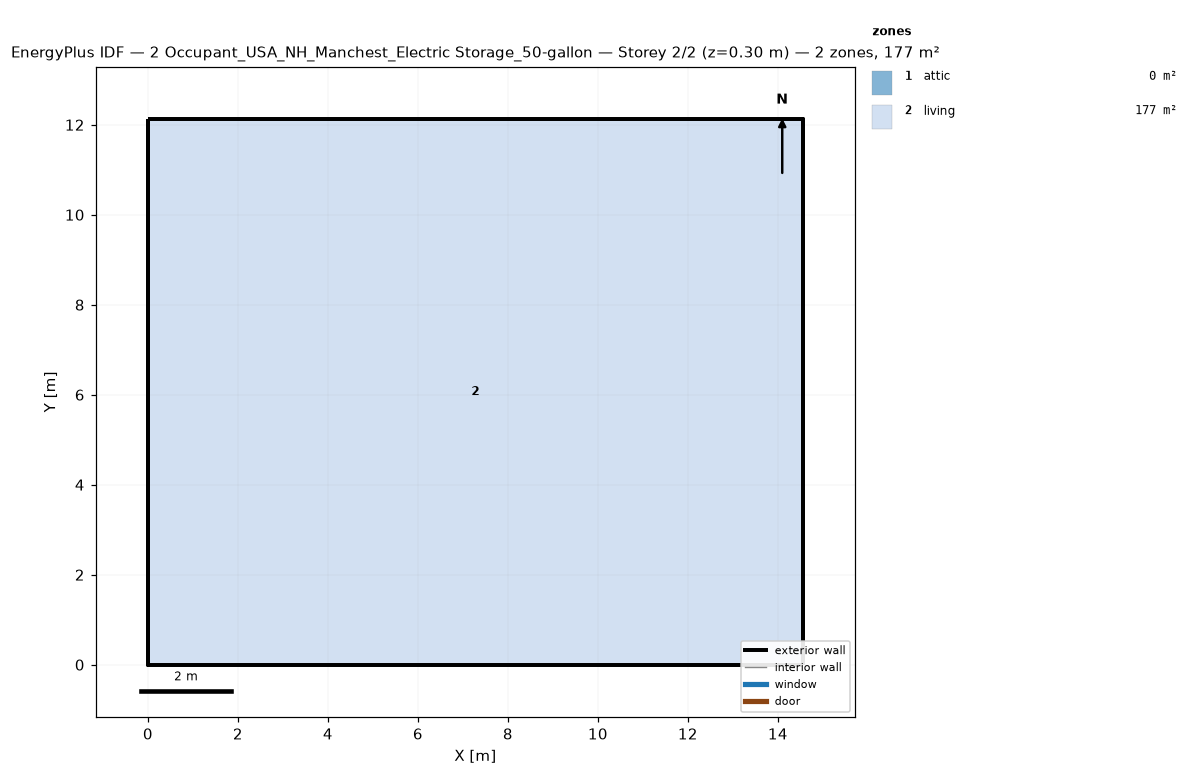
=== STOREY PLAN SPEC (per zone: floor XY polygon, exterior-wall plan segments, windows/doors) ===
zone 1: attic  (0.0 m²)
  exterior wall: (14.55, 0.00) – (14.55, 12.13) – (14.55, 6.06)  [18.2 m]
  exterior wall: (0.00, 12.13) – (0.00, 0.00) – (0.00, 6.06)  [18.2 m]
zone 2: living  (176.5 m²)
  floor: (0.00, 0.00) (0.00, 12.13) (14.55, 12.13) (14.55, 0.00)
  exterior wall: (0.00, 0.00) – (14.55, 0.00)  [14.6 m]
  exterior wall: (14.55, 0.00) – (14.55, 12.13)  [12.1 m]
  exterior wall: (14.55, 12.13) – (0.00, 12.13)  [14.6 m]
  exterior wall: (0.00, 12.13) – (0.00, 0.00)  [12.1 m]

=== DERIVED (storey summary) ===
Building: 2 Occupant_USA_NH_Manchest_Electric Storage_50-gallon
Storey: 2 of 2  (floor level z = 0.30 m)
Storey gross floor area: 176.5 m²
Zones on this storey: 2
  - attic: floor 0.0 m²; exterior wall 36.4 m (24.5 m²); WWR 0.0%
  - living: floor 176.5 m²; exterior wall 53.4 m (146.4 m²); WWR 0.0%
Zone adjacency: (none detected)